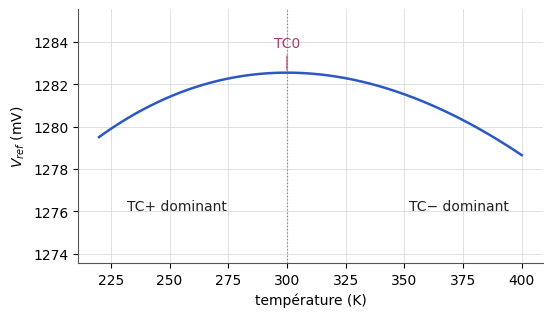

The script that saved this image: (Note: this script raises an exception after producing the figure.)
"""Figure — Tension de sortie d'une référence bandgap en fonction de la température : coefficient nul (TC0) à 300 K,
TC+ dominant en dessous, TC− dominant au-dessus (EANA3, chapitre 5).
D'après les notes externes [notes-2023-c10, p. 3], redessinée. Courbe calculée avec le modèle usuel
V_BE(T) = V_G0 (1 − T/T0) + V_BE0 T/T0 − (γ − α) U_T ln(T/T0), V_G0 = 1,205 V, V_BE0 = 0,65 V, γ − α = 3, T0 = 300 K,
et V_ref = V_BE + K T avec K choisi pour annuler la dérivée à 300 K : valeurs choisies pour la figure."""
import matplotlib
matplotlib.use("svg")
import matplotlib.pyplot as plt
import matplotlib.ticker as mticker
import numpy as np
from pathlib import Path

# --- Style commun des figures Bristol (recopié dans chaque script) ---
plt.rcParams.update({
    "font.family": "DejaVu Sans", "mathtext.fontset": "dejavusans", "font.size": 10,
    "axes.grid": True, "grid.color": "#DADADA", "grid.linewidth": 0.6,
    "axes.edgecolor": "#555555", "axes.linewidth": 0.8,
    "axes.spines.top": False, "axes.spines.right": False,
    "lines.linewidth": 1.8, "legend.frameon": False,
    "svg.hashsalt": "bristol",  # rendu SVG reproductible
})
BLEU, VERT, MAGENTA, ORANGE = "#2B59C3", "#1B9E77", "#A23B72", "#E08A1E"
GRIS = "#7E889B"   # éléments ajoutés par rapport à la source (conventions.md § 9)
ENCRE = "#222222"

def virgule(ax, axes="xy"):
    """Virgule décimale et vrai signe moins sur les graduations."""
    f = mticker.FuncFormatter(lambda x, _: f"{x:g}".replace(".", ",").replace("-", "−"))
    if "x" in axes: ax.xaxis.set_major_formatter(f)
    if "y" in axes: ax.yaxis.set_major_formatter(f)

def sauver(fig):
    fig.savefig(Path(__file__).with_suffix(".svg"), bbox_inches="tight", metadata={"Date": None})
# --- Fin du style commun ---

K_B, Q = 1.380649e-23, 1.602176634e-19
VG0, VBE0, ETA, T0 = 1.205, 0.65, 3.0, 300.0
T = np.linspace(220, 400, 400)
UT = K_B * T / Q
vbe = VG0 * (1 - T / T0) + VBE0 * T / T0 - ETA * UT * np.log(T / T0)
# dVBE/dT à T0 = (VBE0 - VG0)/T0 - ETA k/q ; on compense par K
K = -((VBE0 - VG0) / T0 - ETA * K_B / Q)
vref = vbe + K * T

fig, ax = plt.subplots(figsize=(6.0, 3.3))
ax.plot(T, vref * 1e3, color=BLEU)
ax.axvline(T0, color=GRIS, ls=":", lw=0.9)
v0 = np.interp(T0, T, vref) * 1e3
ax.annotate("TC0", xy=(T0, v0), xytext=(T0, v0 + 1.2), ha="center", color=MAGENTA,
            arrowprops=dict(arrowstyle="-", color=MAGENTA, lw=0.8))
ax.text(232, v0 - 6.5, "TC+ dominant", color=ENCRE)
ax.text(352, v0 - 6.5, "TC− dominant", color=ENCRE)
ax.set_xlabel("température (K)"); ax.set_ylabel(r"$V_{ref}$ (mV)")
ax.set_ylim(v0 - 9, v0 + 3)
virgule(ax)
sauver(fig)
